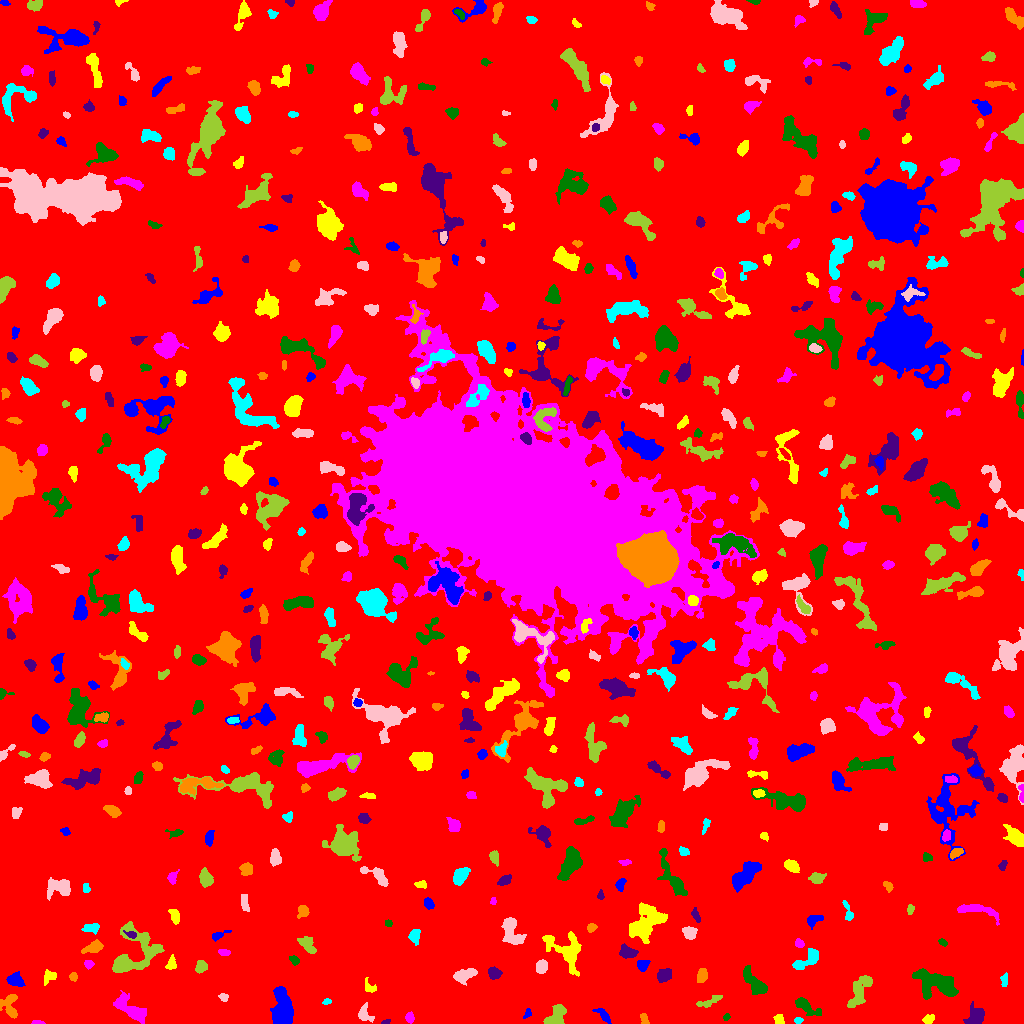

Source data for this figure (header and first rows):
ID, X, Y, A, B, theta, total_flux, mu_max, mu_median, mu_mean, R_fwhm, R_e, R10, R90, x_start, x_end, y_start, y_end, area, greylevel
0, 515.9, 507.8, 300.3, 296.5, -0.1628, 1698885, 13.0, 1.0, 2.002, 69.45, 233, 88.28, 383.8, 0, 1023, 0, 1023, 848499, 2.002
1, 603.1, 8.47, 5.247, 1.934, -0.7727, 313.0, 5.0, 2.0, 2.301, 4.26, 3.742, 1.493, 5.67, 592, 611, 0, 15, 136, 7.301
2, 778.7, 4.026, 2.441, 2.216, -0.899, 228.0, 5.0, 2.0, 2.478, 3.568, 2.932, 1.128, 4.583, 773, 784, 0, 9, 92, 7.478
3, 37.36, 0.8519, 3.126, 0.8713, -0.02548, 216.0, 10.0, 5.0, 4.5, 2.821, 2.034, 0.7979, 3.192, 31, 45, 0, 3, 48, 9.5
4, 726.3, 6.443, 1.793, 1.537, 0.7836, 115.0, 6.0, 2.0, 2.5, 2.523, 2.034, 0.7979, 3.241, 723, 730, 3, 10, 46, 7.5
5, 385.6, 1.055, 1.771, 1.025, 0.1444, 73.0, 5.0, 1.0, 1.825, 2.185, 1.596, 0.5642, 2.585, 381, 390, 0, 4, 40, 7.825
6, 644.2, 4.038, 3.214, 1.752, -1.217, 183.0, 5.0, 2.0, 2.259, 3.141, 2.877, 0.9772, 4.37, 640, 649, 0, 10, 81, 8.259
7, 798.2, 3.084, 2.168, 1.415, 0.08433, 107.0, 4.0, 2.0, 1.981, 3.241, 2.257, 0.7979, 3.568, 794, 803, 0, 6, 54, 8.981
8, 364.1, 9.382, 4.002, 2.98, -1.344, 550.0, 11.0, 3.0, 3.216, 3.038, 3.613, 1.262, 6.024, 358, 374, 1, 21, 171, 8.216
9, 556.3, 7.911, 6.307, 3.489, 0.922, 1188, 10.0, 4.0, 4.041, 6.283, 5.262, 1.954, 8.176, 543, 566, 0, 19, 294, 9.041
10, 88.43, 5.985, 4.144, 1.967, 0.1638, 194.0, 6.0, 2.0, 2.18, 3.29, 2.764, 0.9772, 4.514, 79, 94, 0, 10, 89, 7.18
11, 527.4, 9.885, 2.655, 1.594, 1.145, 122.0, 4.0, 2.0, 1.968, 3.523, 2.326, 0.9772, 3.742, 523, 531, 5, 15, 62, 6.968
12, 928.6, 3.765, 2.542, 1.751, 0.2706, 149.0, 4.0, 1.0, 1.52, 3.909, 2.646, 0.9772, 4.26, 922, 934, 0, 9, 98, 7.52
13, 409.7, 5.724, 2.508, 2.016, -1.308, 243.0, 6.0, 3.0, 2.761, 3.785, 2.821, 1.128, 4.478, 405, 414, 0, 12, 88, 7.761
14, 805.6, 17.04, 6.995, 2.531, -0.5597, 712.0, 7.0, 2.0, 2.803, 5.14, 4.618, 1.784, 7.485, 795, 821, 8, 26, 254, 7.803
15, 975.9, 6.581, 4.659, 3.792, 1.018, 1220, 11.0, 4.0, 4.373, 5.441, 4.886, 1.871, 7.838, 963, 984, 0, 22, 279, 9.373
16, 9.978, 18.24, 6.815, 4.212, -1.424, 731.0, 7.0, 2.0, 2.758, 5.046, 4.886, 1.871, 7.858, 0, 17, 5, 29, 265, 7.758
17, 327.2, 22.02, 1.733, 1.173, 0.2691, 57.0, 4.0, 1.0, 1.14, 2.459, 1.784, 0.5642, 2.821, 322, 331, 19, 25, 50, 7.14
18, 223.3, 26.4, 2.481, 1.904, -0.3434, 134.0, 4.0, 2.0, 1.914, 3.656, 2.585, 0.9772, 4.184, 218, 228, 22, 30, 70, 6.914
19, 710.2, 22.86, 7.909, 1.971, 0.3855, 254.0, 3.0, 1.0, 1.568, 4.82, 4.029, 1.596, 6.482, 696, 722, 16, 28, 162, 6.568
20, 498.8, 12.95, 8.372, 1.843, -1.364, 265.0, 6.0, 2.0, 1.893, 3.241, 3.613, 1.128, 5.917, 495, 504, 0, 28, 140, 6.893
21, 283.2, 13.71, 8.098, 4.068, -1.475, 10324, 58.0, 11.0, 16.01, 6.155, 6.433, 2.459, 11.45, 270, 293, 0, 37, 645, 20.01
22, 369.7, 36, 3.537, 2.474, -0.7565, 213.0, 4.0, 2.0, 1.991, 4.442, 3.192, 1.262, 5.015, 365, 376, 31, 46, 107, 6.991
23, 131.3, 13.57, 9.775, 3.476, -0.6413, 1560, 9.0, 3.0, 3.362, 6.604, 6.206, 2.394, 10.01, 113, 146, 0, 33, 464, 8.362
24, 755.2, 39.63, 8.459, 3.36, -0.9004, 1640, 10.0, 4.0, 4.543, 6.956, 5.917, 2.326, 9.407, 743, 767, 29, 58, 361, 8.543
25, 664.2, 48.39, 3.726, 2.693, 0.462, 741.0, 9.0, 4.0, 4.094, 4.853, 4.068, 1.693, 6.383, 657, 671, 41, 55, 181, 9.094
26, 73.34, 46.67, 2.118, 1.899, -1.396, 125.0, 4.0, 2.0, 1.866, 3.656, 2.585, 0.9772, 4.029, 69, 77, 42, 51, 67, 6.866
27, 1005, 43.47, 3.396, 1.683, 1.471, 189.0, 4.0, 2.0, 2.224, 4.222, 2.877, 1.128, 4.514, 1000, 1007, 37, 51, 85, 7.224
28, 463.7, 48.06, 5.281, 2.713, 0.3645, 983.0, 11.0, 3.0, 3.916, 4.754, 4.549, 1.693, 7.378, 453, 477, 38, 55, 251, 8.916
29, 859.7, 31.42, 10.3, 3.384, 1.073, 1161, 7.0, 2.0, 2.738, 6.652, 6.077, 2.394, 9.624, 847, 872, 16, 48, 424, 7.738
30, 244.5, 50.9, 3.195, 2.387, -0.237, 463.0, 7.0, 3.5, 3.455, 4.618, 3.523, 1.382, 5.528, 236, 252, 45, 56, 134, 8.455
31, 14.52, 43.3, 3.924, 3.079, -0.2733, 507.0, 6.0, 2.0, 2.627, 5.171, 4.146, 1.596, 6.699, 6, 25, 37, 52, 193, 7.627
32, 49.57, 46.9, 3.883, 2.844, 0.6051, 253.0, 5.0, 2.0, 1.902, 3.038, 3.742, 1.382, 5.754, 44, 56, 38, 54, 133, 6.902
33, 88.01, 59.38, 2.071, 1.986, -0.2344, 177.0, 6.0, 2.0, 2.36, 3.192, 2.523, 0.7979, 3.989, 84, 94, 54, 63, 75, 8.36
34, 936.7, 39.74, 11.33, 5.519, -0.3293, 2969, 9.0, 4.0, 3.891, 9.901, 8.406, 3.385, 13.22, 912, 958, 24, 55, 763, 8.891
35, 494.2, 50.43, 2.89, 2.549, -0.2864, 650.0, 11.0, 4.0, 4.545, 4.068, 3.432, 1.262, 5.499, 488, 502, 44, 57, 143, 9.545
36, 702.4, 48.49, 3.048, 2.176, -1.565, 227.0, 5.0, 1.5, 1.621, 3.432, 3.29, 1.262, 5.232, 697, 707, 41, 55, 140, 7.621
37, 807.4, 64.04, 8.433, 3.129, 0.6094, 1028, 8.0, 3.0, 3.569, 6.507, 5.232, 2.111, 8.292, 792, 818, 54, 75, 288, 8.569
38, 541.4, 56.62, 3.212, 2.408, 1.46, 549.0, 8.0, 3.0, 3.709, 4.687, 3.478, 1.382, 5.67, 536, 547, 50, 64, 148, 10.71
39, 200.8, 57.01, 3.047, 2.423, 0.8897, 520.0, 9.0, 4.0, 3.939, 3.949, 3.385, 1.382, 5.441, 195, 207, 50, 63, 132, 8.939
40, 346.7, 67.23, 2.436, 2.397, 0.6199, 142.0, 4.0, 1.0, 1.614, 3.478, 2.764, 0.9772, 4.652, 341, 353, 62, 71, 88, 6.614
41, 642.8, 58.49, 2.9, 2.468, 0.9556, 439.0, 7.0, 3.0, 3.54, 4.184, 3.29, 1.382, 5.412, 637, 650, 52, 63, 124, 9.54
42, 171.2, 58.67, 2.822, 2.263, 1.363, 210.0, 6.0, 1.0, 1.858, 3.338, 2.764, 0.9772, 4.687, 165, 176, 54, 69, 113, 7.858
43, 224.2, 70.95, 2.743, 1.345, -0.1669, 98.0, 3.0, 1.0, 1.289, 3.141, 2.459, 0.9772, 3.868, 218, 230, 68, 74, 76, 7.289
44, 294.4, 63.35, 2.597, 1.82, -0.7454, 220.0, 6.0, 3.0, 2.716, 3.656, 2.764, 0.9772, 4.297, 289, 299, 58, 68, 81, 7.716
45, 627.2, 71.03, 4.001, 2.728, -0.276, 775.0, 9.0, 3.5, 4.079, 4.82, 4.068, 1.596, 6.58, 619, 638, 65, 80, 190, 9.079
46, 94.01, 76.38, 4.654, 2.462, 0.415, 632.0, 8.0, 3.0, 3.275, 4.918, 4.029, 1.596, 6.507, 81, 103, 70, 84, 193, 8.275
47, 414.5, 87.64, 3.475, 2.506, 1.335, 441.0, 7.0, 3.0, 3.062, 4.26, 3.7, 1.493, 5.781, 408, 420, 78, 94, 144, 8.062
48, 511.3, 92.95, 8.166, 4.2, -1.225, 1798, 13.0, 4.0, 4.54, 4.442, 6.155, 2.185, 9.805, 501, 526, 79, 106, 396, 8.54
49, 307.3, 78.75, 5.114, 2.779, -0.909, 584.0, 6.0, 3.0, 2.794, 5.836, 4.37, 1.693, 6.933, 297, 316, 70, 87, 209, 7.794
50, 379.4, 80.96, 4.894, 1.788, -0.9863, 256.0, 5.0, 2.0, 2.081, 3.432, 3.656, 1.382, 5.47, 372, 385, 73, 90, 123, 7.081
51, 217.9, 87.9, 4.62, 1.65, 0.4026, 196.0, 5.0, 2.0, 1.885, 3.192, 2.985, 1.128, 4.983, 212, 231, 82, 93, 104, 7.885
52, 566.7, 72.39, 11.39, 7.169, -0.8435, 1599, 8.0, 2.0, 2.445, 6.482, 7.632, 2.706, 12.06, 542, 581, 47, 92, 654, 7.445
53, 799.1, 80.02, 2.017, 1.874, -0.7441, 201.0, 7.0, 2.0, 2.645, 2.764, 2.459, 0.9772, 3.949, 795, 804, 76, 85, 76, 8.645
54, 942.6, 81.19, 2.414, 1.446, -0.558, 114.0, 5.0, 2.0, 1.966, 2.394, 2.326, 0.7979, 3.742, 938, 947, 77, 85, 58, 6.966
55, 131.4, 88.95, 2.752, 1.518, -0.285, 209.0, 7.0, 2.5, 2.824, 3.038, 2.459, 0.7979, 3.909, 123, 136, 85, 93, 74, 12.82
56, 591.4, 96.0, 2.183, 1.682, 0.4342, 123.0, 5.0, 1.0, 1.577, 2.459, 2.326, 0.7979, 3.827, 587, 597, 91, 100, 78, 7.577
57, 91.94, 95.56, 4.496, 2.287, 0.06068, 295.0, 6.0, 2.0, 2.107, 3.785, 3.613, 1.262, 5.754, 81, 99, 89, 100, 140, 7.107
58, 689.6, 90.99, 3.301, 2.853, -0.592, 876.0, 11.0, 5.0, 5.475, 4.72, 3.868, 1.596, 6.103, 682, 697, 84, 97, 160, 9.475
59, 132.9, 69.94, 15.01, 10.74, 0.9315, 4052, 12.0, 3.0, 4.114, 7.838, 9.624, 3.478, 15.65, 112, 164, 51, 102, 985, 8.114
... 557 more rows
